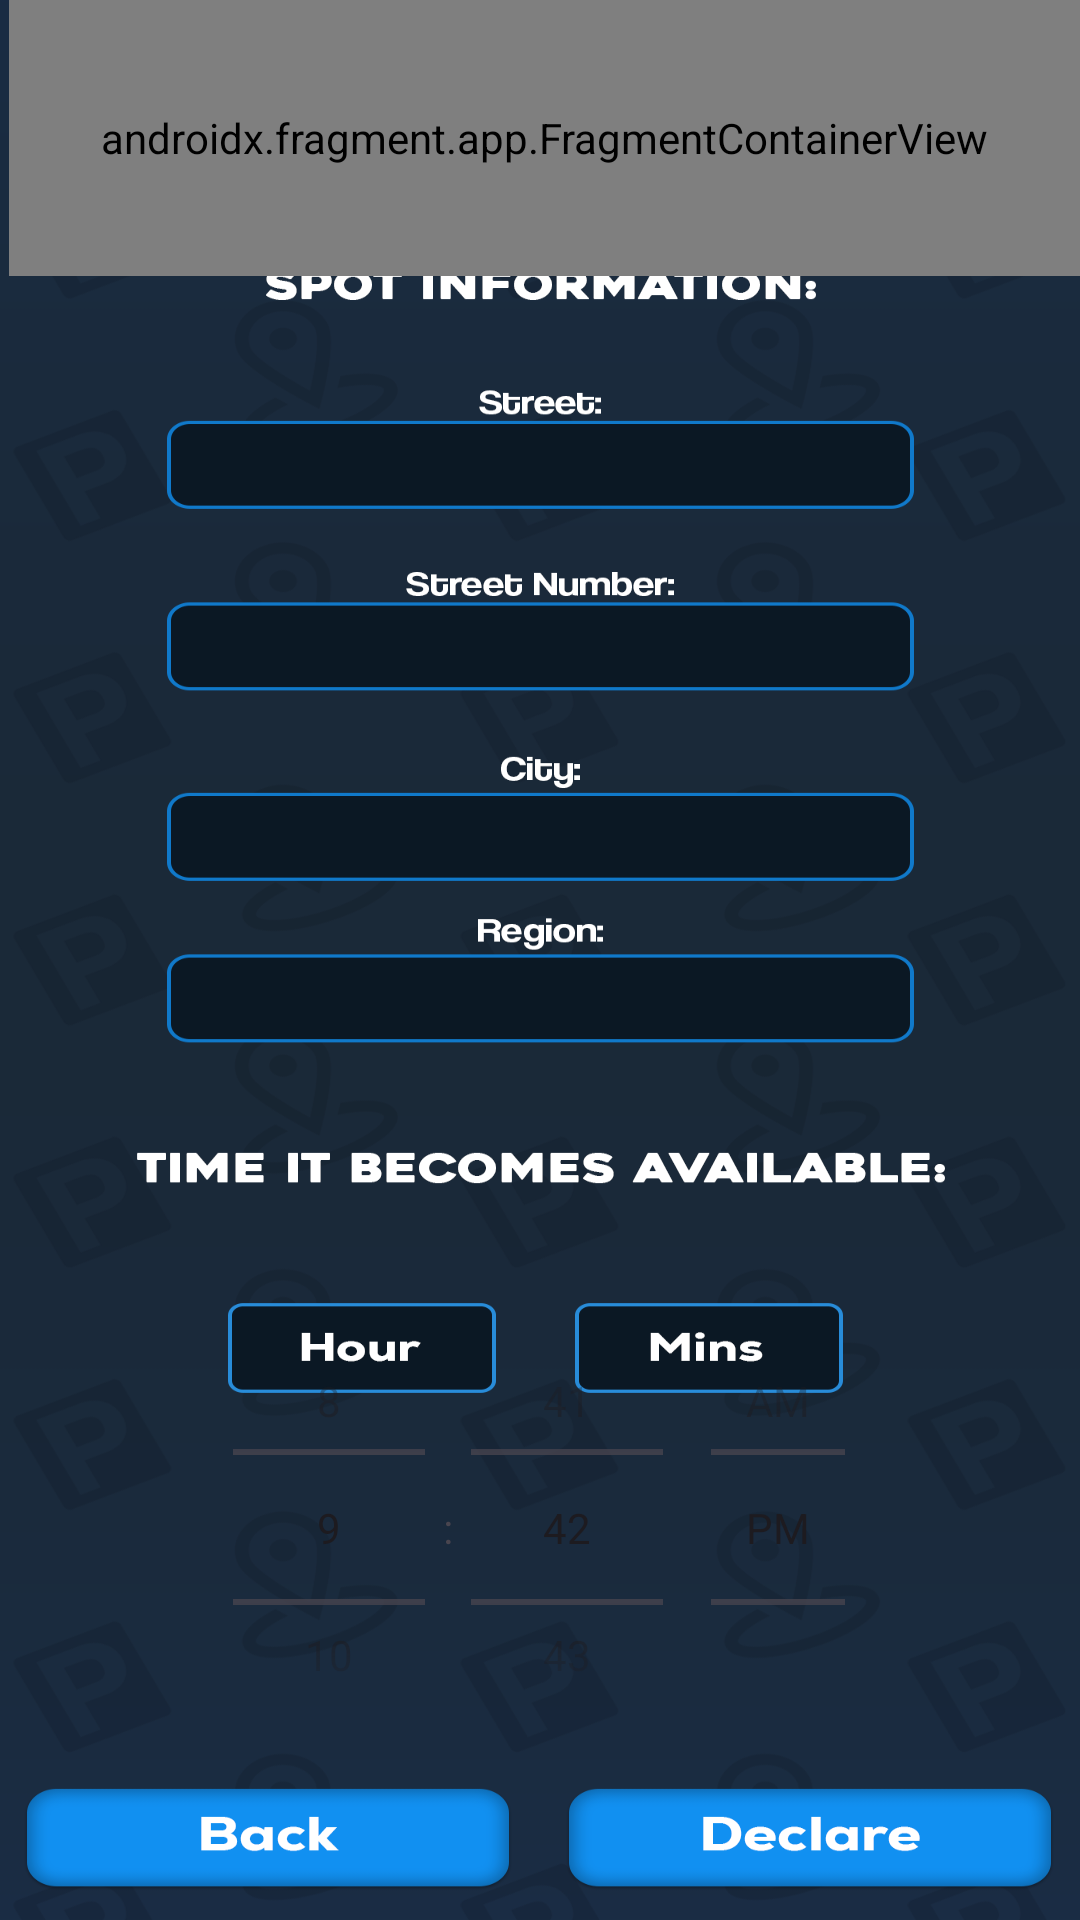

Reconstruct the res/layout file that produces this screen, plus the resources it refers to.
<!-- AndroidManifest.xml: application theme Theme.ParkHub -->
<!-- res/layout/spotdeclaration_activity.xml -->
<?xml version="1.0" encoding="utf-8"?>
<androidx.constraintlayout.widget.ConstraintLayout xmlns:android="http://schemas.android.com/apk/res/android"
    xmlns:app="http://schemas.android.com/apk/res-auto"
    xmlns:tools="http://schemas.android.com/tools"
    android:layout_width="match_parent"
    android:layout_height="match_parent"
    android:background="@drawable/declare_spot"
    tools:context=".views.spotDeclaration.SpotDeclarationActivity"
    tools:layout_editor_absoluteX="-8dp"
    tools:layout_editor_absoluteY="-3dp">


    <EditText
        android:id="@+id/spotDeclaration_region_text"
        android:layout_width="220dp"
        android:layout_height="40dp"
        android:background="@null"
        android:ems="10"
        android:hint="@null"
        android:inputType="text"
        android:textColor="#FEFEFE"
        app:layout_constraintBottom_toBottomOf="parent"
        app:layout_constraintEnd_toEndOf="parent"
        app:layout_constraintHorizontal_bias="0.445"
        app:layout_constraintStart_toStartOf="parent"
        app:layout_constraintTop_toTopOf="parent"
        app:layout_constraintVertical_bias="0.52" />

    <EditText
        android:id="@+id/spotDeclaration_street_text"
        android:layout_width="221dp"
        android:layout_height="38dp"
        android:background="@null"
        android:ems="10"
        android:hint="@null"
        android:inputType="text"
        android:textColor="#FEFEFE"
        app:layout_constraintBottom_toBottomOf="parent"
        app:layout_constraintEnd_toEndOf="parent"
        app:layout_constraintHorizontal_bias="0.447"
        app:layout_constraintStart_toStartOf="parent"
        app:layout_constraintTop_toTopOf="parent"
        app:layout_constraintVertical_bias="0.23" />

    <EditText
        android:id="@+id/spotDeclaration_stnumber_text"
        android:layout_width="223dp"
        android:layout_height="36dp"
        android:background="@null"
        android:ems="10"
        android:hint="@null"
        android:inputType="text"
        android:textColor="#FEFEFE"
        app:layout_constraintBottom_toBottomOf="parent"
        app:layout_constraintEnd_toEndOf="parent"
        app:layout_constraintHorizontal_bias="0.452"
        app:layout_constraintStart_toStartOf="parent"
        app:layout_constraintTop_toTopOf="parent"
        app:layout_constraintVertical_bias="0.33" />

    <EditText
        android:id="@+id/spotDeclaration_city_text"
        android:layout_width="222dp"
        android:layout_height="40dp"
        android:background="@null"
        android:ems="10"
        android:hint="@null"
        android:inputType="text"
        android:textColor="#FEFEFE"
        app:layout_constraintBottom_toBottomOf="parent"
        app:layout_constraintEnd_toEndOf="parent"
        app:layout_constraintHorizontal_bias="0.449"
        app:layout_constraintStart_toStartOf="parent"
        app:layout_constraintTop_toTopOf="parent"
        app:layout_constraintVertical_bias="0.43" />

    <TimePicker
        android:id="@+id/spotDeclaration_TimePicker"
        android:layout_width="236dp"
        android:layout_height="159dp"
        android:amPmBackgroundColor="@android:color/transparent"
        android:amPmTextColor="@color/white"
        android:background="@android:color/transparent"
        android:backgroundTint="@android:color/transparent"
        android:backgroundTintMode="add"
        android:headerBackground="@color/white"
        android:numbersInnerTextColor="@color/white"
        android:numbersSelectorColor="@color/white"
        android:numbersTextColor="@color/white"
        android:textColor="@color/white"
        android:timePickerMode="spinner"
        app:layout_constraintBottom_toBottomOf="parent"
        app:layout_constraintEnd_toEndOf="parent"
        app:layout_constraintHorizontal_bias="0.497"
        app:layout_constraintStart_toStartOf="parent"
        app:layout_constraintTop_toTopOf="parent"
        app:layout_constraintVertical_bias="0.893" />


    <Button
        android:id="@+id/spotDeclaration_back_button"
        android:layout_width="174dp"
        android:layout_height="44dp"
        android:background="#00FFFFFF"
        android:backgroundTint="#00FFFFFF"
        android:text="@null"
        app:layout_constraintBottom_toBottomOf="parent"
        app:layout_constraintEnd_toEndOf="parent"
        app:layout_constraintHorizontal_bias="0.068"
        app:layout_constraintStart_toStartOf="parent"
        app:layout_constraintTop_toTopOf="parent"
        app:layout_constraintVertical_bias="0.981" />

    <Button
        android:id="@+id/spotDeclaration_declare_button"
        android:layout_width="176dp"
        android:layout_height="45dp"
        android:background="#00FFFFFF"
        android:backgroundTint="#00FFFFFF"
        android:text="@null"
        app:layout_constraintBottom_toBottomOf="parent"
        app:layout_constraintEnd_toEndOf="parent"
        app:layout_constraintHorizontal_bias="0.929"
        app:layout_constraintStart_toStartOf="parent"
        app:layout_constraintTop_toTopOf="parent"
        app:layout_constraintVertical_bias="0.982" />

    <androidx.fragment.app.FragmentContainerView
        android:id="@+id/spotdeclaration_profilefragment"
        android:name="gr.aueb.parkhub.views.util.ProfileFragment"
        android:layout_width="357dp"
        android:layout_height="92dp"
        app:layout_constraintBottom_toBottomOf="parent"
        app:layout_constraintEnd_toEndOf="parent"
        app:layout_constraintHorizontal_bias="0.962"
        app:layout_constraintStart_toStartOf="parent"
        app:layout_constraintTop_toTopOf="parent"
        app:layout_constraintVertical_bias="0.0" />


</androidx.constraintlayout.widget.ConstraintLayout>
<!-- resources referenced by this layout -->
<resources>
  <color name="white">#FFFFFFFF</color>
  <!-- drawable declare_spot: png bitmap (drawable, 202225 bytes) -->
  <style name="Theme.ParkHub" parent="Base.Theme.ParkHub" />
  <style name="Base.Theme.ParkHub" parent="Theme.Material3.DayNight.NoActionBar">
          
          
      </style>
</resources>
